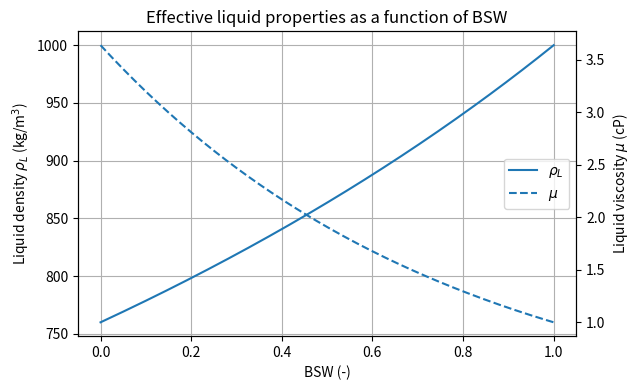

This chart was generated by the following Python code:
import numpy as np
import matplotlib.pyplot as plt

# ------------------------------------------------------------
# Fluid properties
# ------------------------------------------------------------
rho_o = 760.0        # kg/m3
rho_w = 1000.0       # kg/m3

mu_o = 3.64e-3       # Pa.s
mu_w = 1.00e-3       # Pa.s

# ------------------------------------------------------------
# BSW grid
# ------------------------------------------------------------
BSW = np.linspace(0.0, 1.0, 200)

# ------------------------------------------------------------
# Approximations
# ------------------------------------------------------------
rho_L = 1.0 / (BSW / rho_w + (1.0 - BSW) / rho_o)

mu = np.exp((1.0 - BSW) * np.log(mu_o) + BSW * np.log(mu_w))

# ------------------------------------------------------------
# Combined figure with two y-axes
# ------------------------------------------------------------
fig, ax1 = plt.subplots(figsize=(6.5, 4))

ax1.plot(BSW, rho_L, label=r"$\rho_L$")
ax1.set_xlabel("BSW (-)")
ax1.set_ylabel(r"Liquid density $\rho_L$ (kg/m$^3$)")
ax1.grid(True)

ax2 = ax1.twinx()
ax2.plot(BSW, mu * 1e3, linestyle="--", label=r"$\mu$")
ax2.set_ylabel(r"Liquid viscosity $\mu$ (cP)")

# Combined legend
lines_1, labels_1 = ax1.get_legend_handles_labels()
lines_2, labels_2 = ax2.get_legend_handles_labels()
ax1.legend(lines_1 + lines_2, labels_1 + labels_2, loc="center right")

plt.title("Effective liquid properties as a function of BSW")
plt.tight_layout()

plt.savefig("fluid_properties_vs_BSW.png", dpi=300)
plt.show()
